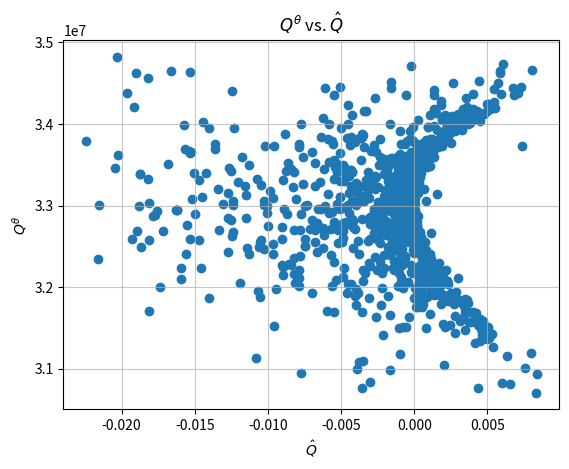

The matplotlib source for this figure: (Note: this script raises an exception after producing the figure.)
import numpy as np
import matplotlib.pyplot as plt


W_A = 0.1
W_U = 0.2
BETA_U = -0.048
GAMMA_U = 0.06
THETA = 0.5

S = np.array([[0, 1000, 1000], 
              [1000, 0, 0], 
              [1000, 0, 0]])

P = 1000 * np.array([GAMMA_U, THETA, THETA])

K_lqr = [-1.11182191,  2.64863317,  2.52792524]

def generate_trajectories(policy, x0=(0, 0, 0), T=1000):
    """Generate the state variables x_t and actions u_t for t=0,...,T
       using the given policy.

    Args:
        policy: a function that takes in the current state x_t and returns an action u_t
        x0 (ndarray): initial state. Defaults to 0.
        T (int): number of time steps. Defaults to 1000.
    """
    x = np.zeros((T+1, 3))  # State variables: q_t, za_t, zu_t
    u = np.zeros((T))       # Actions
    x[0] = x0

    for t in range(T):
        u[t] = policy(x[t])
        x[t+1, 0] = x[t, 0] + u[t] # q_t
        x[t+1, 1] = (1 - W_A) * x[t, 1]
        x[t+1, 2] = (1 - W_U) * x[t, 2] + W_U * BETA_U * u[t]

    return x, u

def g(q, za, zu, u):
    """Compute the gross stage reward at each time given state x and action u."""

    # Formula found by replacing p_t+1 and p_t by their expressions in the given model (see Question 2.3)
    return 1000 * q * (za + zu + (GAMMA_U * u)) + THETA * u * (za + zu)

def c(g):
    return g - (np.pow(g, 2) / 2)

def reward(x, u):
    """Compute all the rewards over the trajectory given states x and actions u from time 0 to t."""
    """returns an array of shape (t,)"""
    g_t = g(x[:, 0], x[:, 1], x[:, 2], u[:])
    c_t = c(g_t)
    return c_t


def generate_dataset(sigma_exp=0.1, x0=np.array([1, 1, 1])):
    policy = lambda x: np.random.normal(K_lqr@x, sigma_exp**2)

    return generate_trajectories(policy, x0)


def psi(x, u):
    q, za, zu = x[0], x[1], x[2]
    return np.array([
        1, q, za, zu, u,
        np.power(q, 2), np.power(za, 2), np.power(zu, 2), np.power(u, 2),
        q*za, q*zu, q*u, za*zu, za*u, zu*u
    ])

def lstd(data_x, data_u, W, policy, psi, c, d):
    N = data_x.shape[0] - 1
    gamma = np.zeros(N)
    Gamma = np.zeros((d, N))

    for k in range(N):
        x_k, u_k = data_x[k], data_u[k]
        x_k1 = data_x[k+1]
        gamma[k] = c(g(x_k[0], x_k[1], x_k[2], u_k))
        Gamma[:, k] = psi(x_k, u_k) - psi(x_k1, policy(x_k1))

    R_N = np.zeros((d, d))
    psi_bar = np.zeros(d)

    for k in range(N):
        R_N += Gamma[:, k] @ Gamma[:, k].T
        psi_bar += Gamma[:, k] * gamma[k]

    R_N /= N
    psi_bar /= N

    return np.linalg.solve(W/N + R_N, psi_bar)


def Q_hat(x, u, policy):
    """Compute an approximation of Q by simulating a long trajectory starting at (x, u)

    Args:
        x (ndarray): initial condition
        u (ndarray): first control input
    """
    total_reward = 0

    # Apply first input to the initial condition
    first_input_policy = lambda x: u
    next_state = generate_trajectories(first_input_policy, x, T=1)[0][-1]

    total_reward += c(g(next_state[0], next_state[1], next_state[2], u))

    states, inputs = generate_trajectories(policy, next_state, T=1000)

    total_reward += np.sum(reward(states[:-1], inputs))
    
    return total_reward




d=15
policy = lambda x: K_lqr@x


def plot_lstd_vs_approx(x, u, sigma_exp):
    data_x, data_u = generate_dataset(sigma_exp)
    theta = lstd(data_x, data_u, np.eye(d), policy, psi, c, d)

    Q_lstd = []
    Q_empirical = []

    for i in range(data_x.shape[0]-1):
        x_i = data_x[i]
        u_i = data_u[i]

        Q_lstd.append(theta @ psi(x_i, u_i))
        Q_empirical.append(Q_hat(x_i, u_i, policy))

    # Remove outliers for better visualization
    Q_lstd = np.array(Q_lstd)
    Q_empirical = np.array(Q_empirical)
    mask = (Q_empirical > np.percentile(Q_empirical, 5)) & (Q_empirical < np.percentile(Q_empirical, 95))
    Q_lstd = Q_lstd[mask]
    Q_empirical = Q_empirical[mask]

    plt.scatter(Q_empirical, Q_lstd)
    plt.xlabel(r'$\hat{Q}$')
    plt.ylabel(r"$Q^{\theta}$")
    plt.title(r"$Q^{\theta}$ vs. $\hat{Q}$")
    plt.grid(alpha=0.7)
    plt.savefig('part3/figures/q64_lstd_vs_approx.png', dpi=600)
    plt.show()


def plot_theta_vs_sigma_exp(x0=np.array([1, 1, 1])):
    """Plot the norm of theta vs the exploration noise to generate the dataset
    """

    N = 50
    sigma_exps = np.linspace(0.01, 1, N)
    theta_norms = np.zeros(N)

    for i in range(N):
        sigma_exp = sigma_exps[i]
        data_x, data_u = generate_dataset(sigma_exp, x0)
        theta = lstd(data_x, data_u, np.eye(d), policy, psi, c, d)
        theta_norms[i] = np.linalg.norm(theta)

    plt.plot(sigma_exps, theta_norms)
    plt.xlabel(r'$\sigma_{exp}$')
    plt.ylabel(r'$\|\theta\|$')
    plt.title(r'Norm of $\theta$ vs. Exploration Noise $\sigma_{exp}$')
    plt.yscale("log")
    plt.grid(alpha=0.7)
    plt.savefig('part3/figures/q64_theta_vs_sigma_exp.png', dpi=600)
    plt.show()

def plot_theta_vs_x0():
    """Plot the norm of theta vs the norm of the initial condition to generate the dataset
    """

    sigma_exp = .1
    N = 500
    init_condition_norms = np.zeros(N)
    theta_norms = np.zeros(N)

    for i in range(N):
        x0 = np.random.uniform(np.array([0, -10, -10]), np.array([1, 10, 10]))
        data_x, data_u = generate_dataset(sigma_exp, x0)
        theta = lstd(data_x, data_u, np.eye(d), policy, psi, c, d)

        init_condition_norms[i] = np.linalg.norm(x0)
        theta_norms[i] = np.linalg.norm(theta)

    plt.scatter(init_condition_norms, theta_norms, s=5)
    plt.xlabel(r'$\|x_0\|$')
    plt.ylabel(r'$\|\theta\|$')
    plt.title(r'Norm of $\theta$ vs. Norm of $x_0$')
    plt.yscale("log")
    plt.grid(alpha=0.7)
    plt.savefig('part3/figures/q64_theta_vs_x0.png', dpi=600)
    plt.show()





plot_lstd_vs_approx(np.array([0, 1, 1]), 1, 0.1)
plot_theta_vs_x0()
plot_theta_vs_sigma_exp()
